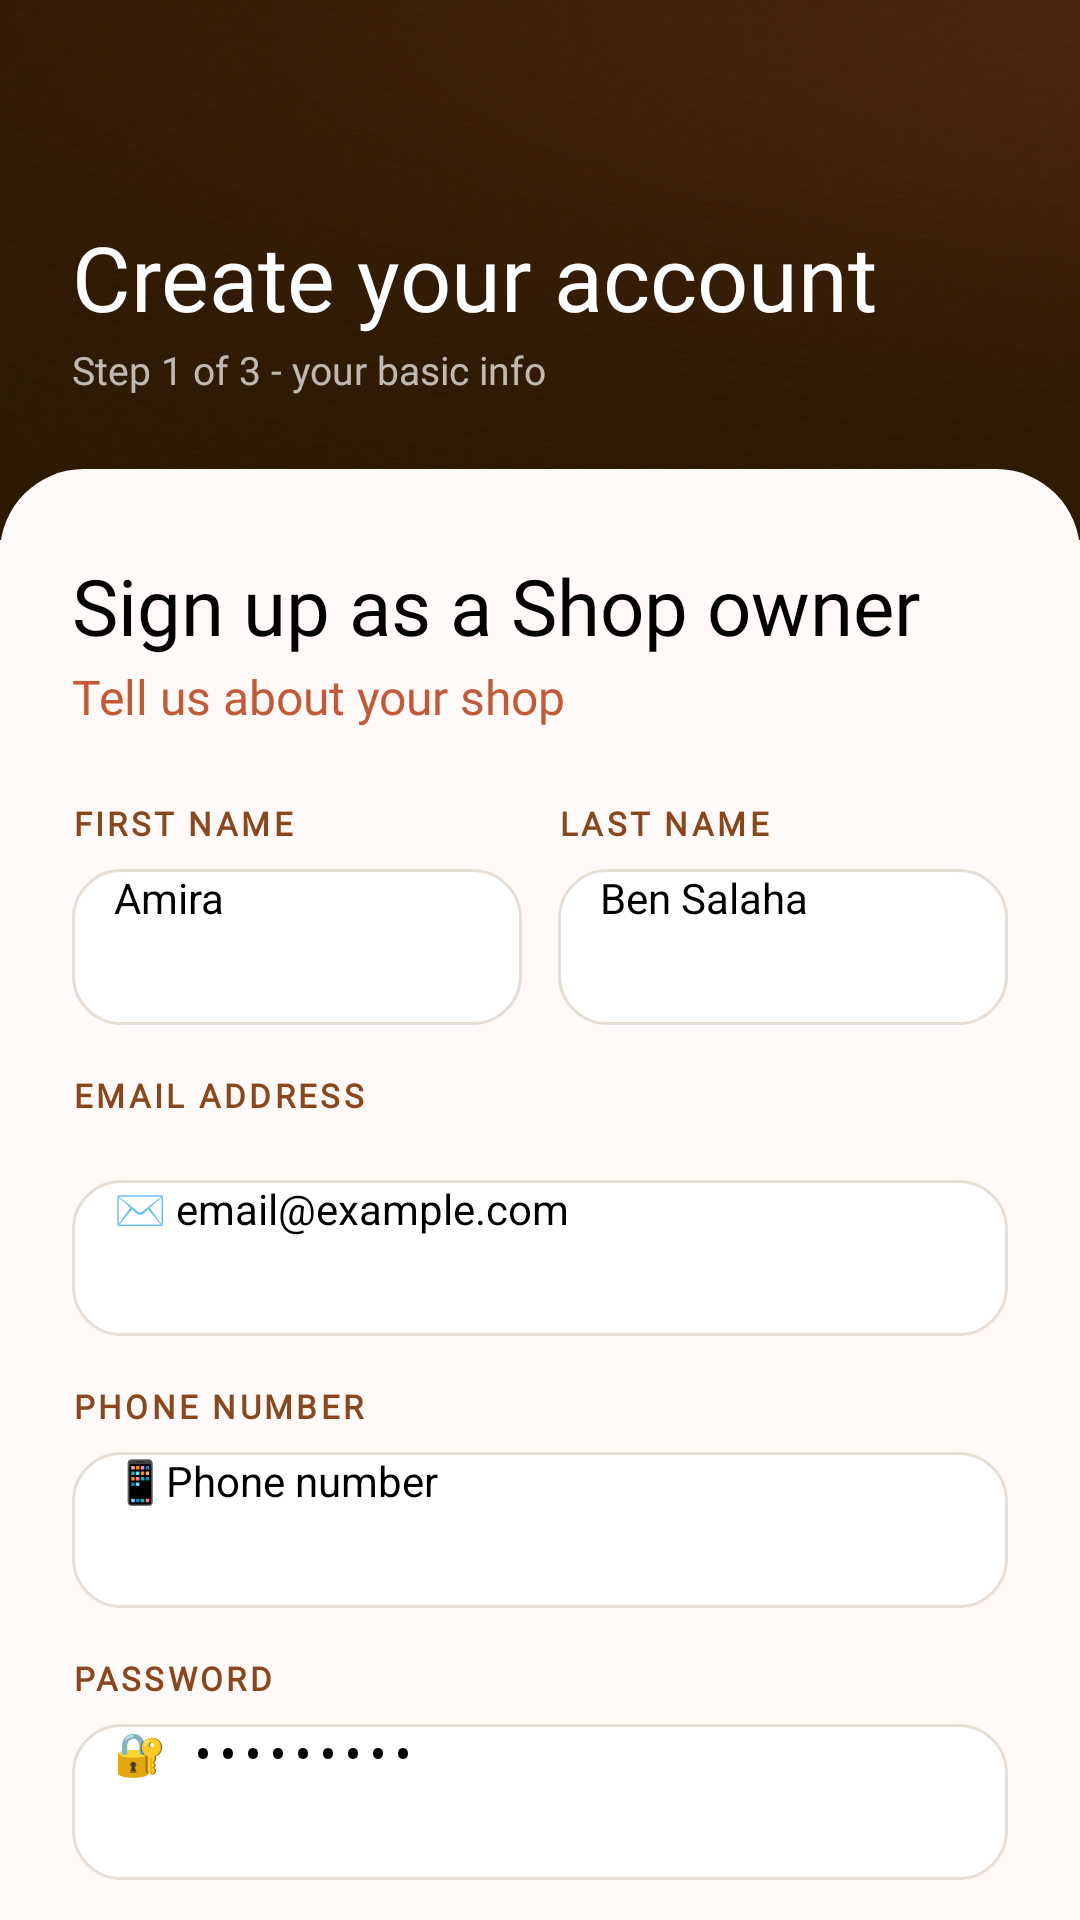

The Android layout XML behind this screen, and the referenced resources:
<!-- AndroidManifest.xml: application theme Theme.MyApplication -->
<!-- res/layout/activity_sign_up_step1.xml -->
<?xml version="1.0" encoding="utf-8"?>
<ScrollView xmlns:android="http://schemas.android.com/apk/res/android"
    xmlns:app="http://schemas.android.com/apk/res-auto"
    xmlns:tools="http://schemas.android.com/tools"
    android:id="@+id/main"
    android:layout_width="match_parent"
    android:layout_height="match_parent"
    android:background="@color/secondary_button"
    android:fillViewport="true"
    android:overScrollMode="never"
    tools:context=".SignUpStep1Activity">

    <LinearLayout
        android:layout_width="match_parent"
        android:layout_height="wrap_content"
        android:orientation="vertical">

        
        <LinearLayout
            android:layout_width="match_parent"
            android:layout_height="180dp"
            android:background="@drawable/loading_background"
            android:gravity="bottom"
            android:orientation="vertical"
            android:paddingStart="24dp"
            android:paddingEnd="24dp"
            android:paddingBottom="48dp">

            <TextView
                android:layout_width="wrap_content"
                android:layout_height="wrap_content"
                android:fontFamily="@font/cormorant_garamond_italic"
                android:text="@string/create_account_title"
                android:textColor="@color/white"
                android:textSize="30sp" />

            <TextView
                android:layout_width="wrap_content"
                android:layout_height="wrap_content"
                android:layout_marginTop="2dp"
                android:alpha="0.7"
                android:fontFamily="@font/tajawal_regular"
                android:text="@string/step_1_subtitle"
                android:textColor="@color/white"
                android:textSize="13sp" />
        </LinearLayout>

        <LinearLayout
            android:layout_width="match_parent"
            android:layout_height="wrap_content"
            android:layout_marginTop="-24dp"
            android:background="@drawable/bg_form_sheet"
            android:orientation="vertical"
            android:paddingStart="24dp"
            android:paddingTop="28dp"
            android:paddingEnd="24dp"
            android:paddingBottom="32dp">

            <TextView
                android:layout_width="wrap_content"
                android:layout_height="wrap_content"
                android:fontFamily="@font/cormorant_garamond_italic"
                android:text="@string/signup_as_owner"
                android:textColor="@color/black"
                android:textSize="26sp" />

            <TextView
                android:layout_width="wrap_content"
                android:layout_height="wrap_content"
                android:layout_marginTop="2dp"
                android:fontFamily="@font/cormorant_garamond_italic"
                android:text="@string/tell_us_shop"
                android:textColor="@color/primary"
                android:textSize="16sp" />

            
            <LinearLayout
                android:layout_width="match_parent"
                android:layout_height="wrap_content"
                android:layout_marginTop="24dp"
                android:orientation="horizontal">

                <LinearLayout
                    android:layout_width="0dp"
                    android:layout_height="wrap_content"
                    android:layout_marginEnd="6dp"
                    android:layout_weight="1"
                    android:orientation="vertical">

                    <TextView
                        style="@style/FieldLabel"
                        android:text="@string/first_name_label" />

                    <EditText
                        android:id="@+id/etFirstName"
                        style="@style/FieldInput"
                        android:hint="@string/first_name_hint"
                        android:inputType="textPersonName" />
                </LinearLayout>

                <LinearLayout
                    android:layout_width="0dp"
                    android:layout_height="wrap_content"
                    android:layout_marginStart="6dp"
                    android:layout_weight="1"
                    android:orientation="vertical">

                    <TextView
                        style="@style/FieldLabel"
                        android:text="@string/last_name_label" />

                    <EditText
                        android:id="@+id/etLastName"
                        style="@style/FieldInput"
                        android:hint="@string/last_name_hint"
                        android:inputType="textPersonName" />
                </LinearLayout>
            </LinearLayout>

            
            <TextView
                style="@style/FieldLabel"
                android:layout_marginTop="16dp"
                android:text="@string/email_label" />

            <EditText
                android:id="@+id/etEmail"
                style="@style/FieldInput"
                android:hint="@string/email_hint"
                android:inputType="textEmailAddress" />

            
            <TextView
                style="@style/FieldLabel"
                android:layout_marginTop="16dp"
                android:text="@string/phone_label" />

            <EditText
                android:id="@+id/etPhone"
                style="@style/FieldInput"
                android:hint="@string/phone_hint"
                android:inputType="phone" />

            
            <TextView
                style="@style/FieldLabel"
                android:layout_marginTop="16dp"
                android:text="@string/password_label" />

            <EditText
                android:id="@+id/etPassword"
                style="@style/FieldInput"
                android:hint="@string/password_hint"
                android:inputType="textPassword" />

            
            <TextView
                style="@style/FieldLabel"
                android:layout_marginTop="16dp"
                android:text="@string/confirm_password_label" />

            <EditText
                android:id="@+id/etConfirmPassword"
                style="@style/FieldInput"
                android:hint="@string/confirm_password_hint"
                android:inputType="textPassword" />

            

            
            <com.google.android.material.button.MaterialButton
                android:id="@+id/btnContinue"
                android:layout_width="match_parent"
                android:layout_height="56dp"
                android:layout_marginTop="28dp"
                android:backgroundTint="@color/primary"
                android:fontFamily="@font/tajawal_bold"
                android:gravity="center"
                android:text="@string/continue_arrow"
                android:textAllCaps="false"
                android:textColor="@color/white"
                android:textSize="16sp"
                app:cornerRadius="16dp" />

            <LinearLayout
                android:layout_width="match_parent"
                android:layout_height="wrap_content"
                android:layout_marginTop="24dp"
                android:gravity="center_vertical"
                android:orientation="horizontal">

                <View
                    android:layout_width="0dp"
                    android:layout_height="1dp"
                    android:layout_weight="1"
                    android:alpha="0.25"
                    android:background="@color/sub_text" />

                <TextView
                    android:layout_width="wrap_content"
                    android:layout_height="wrap_content"
                    android:layout_marginStart="12dp"
                    android:layout_marginEnd="12dp"
                    android:fontFamily="@font/tajawal_regular"
                    android:text="@string/or_continue_with"
                    android:textColor="@color/sub_text"
                    android:textSize="12sp" />

                <View
                    android:layout_width="0dp"
                    android:layout_height="1dp"
                    android:layout_weight="1"
                    android:alpha="0.25"
                    android:background="@color/sub_text" />
            </LinearLayout>

            
            <com.google.android.material.button.MaterialButton
                android:id="@+id/btnGoogle"
                style="@style/Widget.Material3.Button.OutlinedButton"
                android:layout_width="match_parent"
                android:layout_height="56dp"
                android:layout_marginTop="16dp"
                android:backgroundTint="@color/white"
                android:fontFamily="@font/tajawal_bold"
                android:text="@string/continue_google"
                android:textAllCaps="false"
                android:textColor="@color/black"
                android:textSize="15sp"
                app:cornerRadius="16dp"
                app:icon="@drawable/ic_google"
                app:iconGravity="textStart"
                app:iconPadding="12dp"
                app:iconTint="@null"
                app:strokeColor="@color/input_border" />

            
            <LinearLayout
                android:layout_width="wrap_content"
                android:layout_height="wrap_content"
                android:layout_gravity="center_horizontal"
                android:layout_marginTop="24dp"
                android:gravity="center_vertical"
                android:orientation="horizontal">

                <TextView
                    android:layout_width="wrap_content"
                    android:layout_height="wrap_content"
                    android:fontFamily="@font/tajawal_regular"
                    android:text="@string/have_account"
                    android:textColor="@color/sub_text"
                    android:textSize="13sp" />

                <TextView
                    android:id="@+id/tvSignIn"
                    android:layout_width="wrap_content"
                    android:layout_height="wrap_content"
                    android:clickable="true"
                    android:focusable="true"
                    android:fontFamily="@font/tajawal_regular"
                    android:paddingStart="6dp"
                    android:paddingTop="8dp"
                    android:paddingEnd="6dp"
                    android:paddingBottom="8dp"
                    android:text="@string/sign_in_link"
                    android:textColor="@color/primary"
                    android:textSize="13sp"
                    android:textStyle="bold" />
            </LinearLayout>
        </LinearLayout>
    </LinearLayout>
</ScrollView>
<!-- resources referenced by this layout -->
<resources>
  <color name="black">#FF000000</color>
  <color name="input_border">#E6DDD5</color>
  <color name="primary">#C05A38</color>
  <color name="secondary_button">#FFFAF7</color>
  <color name="sub_text">#6B5E55</color>
  <color name="white">#FFFFFFFF</color>
  <!-- drawable bg_form_sheet (drawable) -->
  <?xml version="1.0" encoding="utf-8"?>
  <shape xmlns:android="http://schemas.android.com/apk/res/android"
      android:shape="rectangle">
      <solid android:color="@color/secondary_button" />
      <corners
          android:topLeftRadius="28dp"
          android:topRightRadius="28dp" />
  </shape>
  <!-- drawable ic_google: png bitmap (drawable, 704 bytes) -->
  <!-- drawable loading_background: png bitmap (drawable, 207732 bytes) -->
  <string name="confirm_password_hint">🔐 Confirm your password</string>
  <string name="confirm_password_label">CONFIRM PASSWORD</string>
  <string name="continue_arrow">Continue</string>
  <string name="continue_google">continue wih Google</string>
  <string name="create_account_title">Create your account</string>
  <string name="email_hint">✉️ email@example.com</string>
  <string name="email_label">EMAIL ADDRESS\n</string>
  <string name="first_name_hint">Amira</string>
  <string name="first_name_label">FIRST NAME</string>
  <string name="have_account">Already have an account?</string>
  <string name="last_name_hint">Ben Salaha</string>
  <string name="last_name_label">LAST NAME</string>
  <string name="or_continue_with">or continue with</string>
  <string name="password_hint">🔐 •••••••••</string>
  <string name="password_label">PASSWORD</string>
  <string name="phone_hint">📱Phone number</string>
  <string name="phone_label">PHONE NUMBER</string>
  <string name="sign_in_link">Sign in</string>
  <string name="signup_as_owner">Sign up as a Shop owner</string>
  <string name="step_1_subtitle">Step 1 of 3 - your basic info</string>
  <string name="tell_us_shop">Tell us about your shop</string>
  <style name="FieldInput">
          <item name="android:layout_width">match_parent</item>
          <item name="android:layout_height">52dp</item>
          <item name="android:layout_marginTop">8dp</item>
          <item name="android:background">@drawable/bg_input</item>
          <item name="android:drawablePadding">10dp</item>
          <item name="android:paddingStart">14dp</item>
          <item name="android:paddingEnd">14dp</item>
          <item name="android:textSize">14sp</item>
      </style>
  <style name="FieldLabel">
          <item name="android:layout_width">wrap_content</item>
          <item name="android:layout_height">wrap_content</item>
          <item name="android:fontFamily">@font/tajawal_bold</item>
          <item name="android:textColor">@color/secondary</item>
          <item name="android:textSize">11sp</item>
          <item name="android:textStyle">bold</item>
          <item name="android:letterSpacing">0.1</item>
      </style>
  <!-- drawable bg_input (drawable) -->
  <?xml version="1.0" encoding="utf-8"?>
  <shape xmlns:android="http://schemas.android.com/apk/res/android">
  
      <solid android:color="#FFFFFF" />
  
      <corners android:radius="16dp" />
  
      <stroke
          android:width="1dp"
          android:color="#E6DDD5" />
  
  </shape>
  <color name="secondary">#89471F</color>
</resources>
